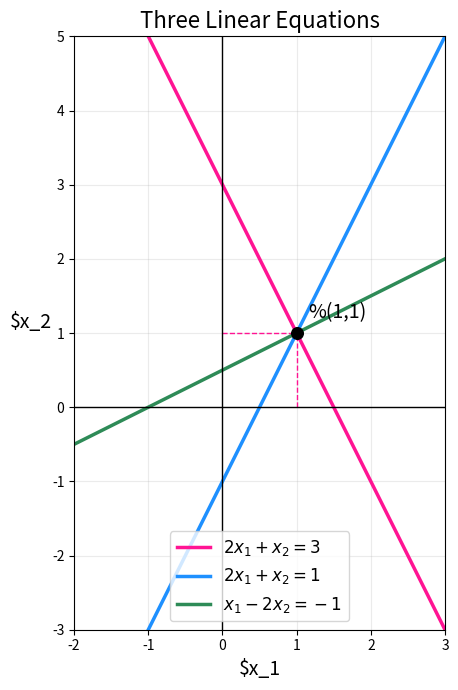

Here is the Python script that generated this plot:
import numpy as np
import matplotlib.pyplot as plt

x1 = np.linspace(-2, 3, 500)

x2_eq1 = 3 - 2 * x1
x2_eq2 = 2 * x1 - 1
x2_eq3 = (x1 + 1) / 2

plt.figure(figsize = (8, 7))

plt.plot(x1, x2_eq1, color = "deeppink", linewidth = 2.5, label = r"$2x_1+x_2=3$")
plt.plot(x1, x2_eq2, color = "dodgerblue", linewidth = 2.5, label = r"$2x_1+x_2=1$")
plt.plot(x1, x2_eq3, color = "seagreen", linewidth = 2.5, label = r"$x_1-2x_2=-1$")

sol_x1 = 1
sol_x2 = 1

plt.scatter(sol_x1, sol_x2, color = "black", s = 70, zorder = 5)
plt.annotate(r"%(1,1)", xy = (sol_x1, sol_x2), xytext = (1.15, 1.2), fontsize = 14)

plt.plot([sol_x1, sol_x1], [0, sol_x2], color = "deeppink", linestyle = "--", linewidth = 1)
plt.plot([0, sol_x1], [sol_x2, sol_x2], color= "deeppink", linestyle = "--", linewidth = 1)

plt.axhline(0, color = "black", linewidth = 1)
plt.axvline(0, color = "black", linewidth = 1)

plt.xlim(-2, 3)
plt.ylim(-3, 5)
plt.xlabel(r"$x_1", fontsize = 14)
plt.ylabel(r"$x_2", fontsize = 14, rotation = 0, labelpad = 15)
plt.title("Three Linear Equations", fontsize = 16)
plt.grid(alpha = 0.25)
plt.legend(fontsize = 12)
plt.gca().set_aspect("equal", adjustable = "box")

plt.tight_layout()
plt.show()
